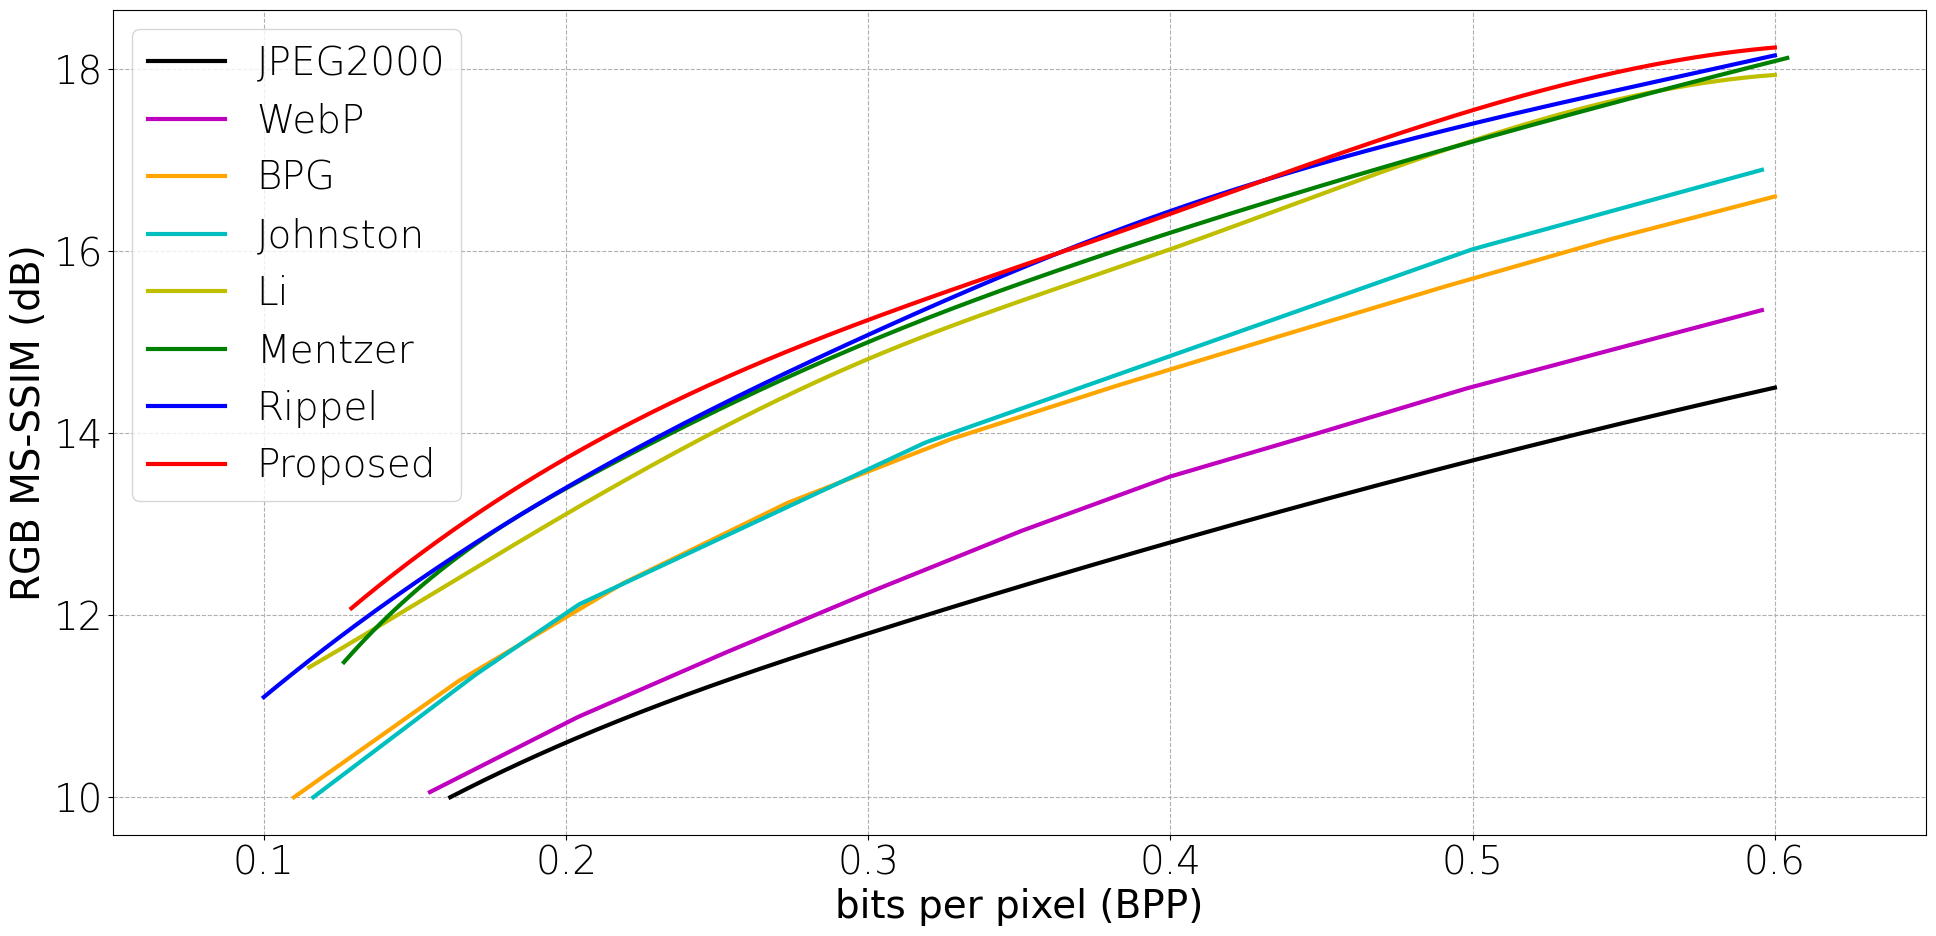

Here is the Python script that generated this plot:
import numpy as np
import matplotlib.pyplot as plt
import os
import math
from matplotlib import rcParams
from scipy.interpolate import interp1d
from scipy.interpolate import make_interp_spline, BSpline
from scipy.ndimage.filters import gaussian_filter1d


if __name__ == "__main__":

    jpeg2000_bpp = np.array([0.1617, 0.2,0.3,0.4,0.5,0.6])
    jpeg2000_ssim = np.array([10,10.6,11.8,12.8,13.7,14.5])
    jpeg2000_f = interp1d(jpeg2000_bpp, jpeg2000_ssim, kind='cubic')
    jpeg2000_bpp_c = np.linspace(jpeg2000_bpp.min(),jpeg2000_bpp.max(),300)
    spl = make_interp_spline(jpeg2000_bpp, jpeg2000_ssim, k=3)

    webp_bpp = np.array([0.155, 0.2128, 0.2979, 0.3830, 0.4468, 0.5000, 0.5957])
    webp_ssim = np.array([10.057, 11.0304, 12.2185, 13.3582, 13.9794, 14.5113, 15.3511])
    webp_f = interp1d(webp_bpp, webp_ssim, kind='cubic')
    webp_bpp_c = np.linspace(webp_bpp.min(),webp_bpp.max(),10)
    webp = make_interp_spline(webp_bpp, webp_ssim, k=1)

    bpg_bpp = np.array([0.11,0.2,0.3,0.4,0.5,0.6])
    bpg_ssim = np.array([10,12,13.6,14.7,15.7,16.6])
    bpg_f = interp1d(bpg_bpp, bpg_ssim, kind='cubic')
    bpg_bpp_c = np.linspace(bpg_bpp.min(),bpg_bpp.max(),10)

    johnston_bpp = np.array([0.1164, 0.1702, 0.2043, 0.3191, 0.5000, 0.5957])
    johnston_ssim = np.array([10.000, 11.3494, 12.1185, 13.8994, 16.0206, 16.8924])
    johnston_f = interp1d(johnston_bpp, johnston_ssim, kind='cubic')
    johnston_bpp_c = np.linspace(johnston_bpp.min(),johnston_bpp.max(),300)
    johnston = make_interp_spline(johnston_bpp, johnston_ssim, k=1)

    li_bpp = np.array([0.115, 0.17, 0.2,0.3,0.4,0.5,0.6])
    li_ssim = np.array([11.4267, 12.5181, 13.1103, 14.8149, 16.0206, 17.2125, 17.9352])
    li_f = interp1d(li_bpp, li_ssim, kind='cubic')
    li_bpp_c = np.linspace(li_bpp.min(),li_bpp.max(),300)
    li = make_interp_spline(li_bpp, li_ssim, k=1)

    mentzer_bpp = np.array([0.1265306, 0.1530612, 0.1795918, 0.2061224, 0.2326531, 0.2591837, 0.2857143, 0.3122449, 0.3387755, 0.3653061, 0.3918367, 0.4183673, 0.444898, 0.4714286, 0.4979592, 0.5244898, 0.5510204, 0.577551, 0.6040816])
    mentzer_ssim = np.array([11.48347906, 12.34669775, 12.99230538, 13.50357544, 13.96394502, 14.39644955, 14.79730064, 15.16675213, 15.50438298, 15.817186, 16.11380229, 16.39588369, 16.6679866, 16.93043421, 17.18405369, 17.42933708, 17.66686539, 17.89740353, 18.12132546])
    mentzer_f = interp1d(mentzer_bpp, mentzer_ssim, kind='cubic')
    mentzer_bpp_c = np.linspace(mentzer_bpp.min(),mentzer_bpp.max(),300)

    rippel_bpp = np.array([0.1, 0.2, 0.3, 0.4, 0.5, 0.6])
    rippel_ssim = np.array([11.1, 13.4, 15.08,16.44,17.4,18.15])
    rippel_f = interp1d(rippel_bpp, rippel_ssim, kind='cubic')
    rippel_bpp_c = np.linspace(rippel_bpp.min(),rippel_bpp.max(),300)

    our_bpp = np.array([0.129, 0.258, 0.382, 0.51, 0.653])
    our_ssim = np.array([12.07608311, 14.68521083, 16.19788758, 17.64551079, 18.23871964])
    our_f = interp1d(our_bpp, our_ssim, kind='cubic')
    our_bpp_c = np.linspace(our_bpp.min(),0.6,300)

    rcParams['font.family'] = 'Arial'
    rcParams['font.size'] = 28
    rcParams['font.weight'] = 'light'
    rcParams['figure.figsize'] = 7, 6
    rcParams['grid.linestyle'] = 'dashed'
    lw = 3

    plt.figure(figsize=(20, 10))

    plt.plot(jpeg2000_bpp_c, jpeg2000_f(jpeg2000_bpp_c), '-', color='black', label="JPEG2000", linewidth=lw)
    plt.plot(webp_bpp_c, webp(webp_bpp_c), '-', color='m', label="WebP", linewidth=lw)
    plt.plot(bpg_bpp_c, bpg_f(bpg_bpp_c), '-', color='orange', label="BPG", linewidth=lw)
    plt.plot(johnston_bpp_c, johnston(johnston_bpp_c), '-', color='c', label="Johnston", linewidth=lw)
    plt.plot(li_bpp_c, li_f(li_bpp_c), '-', color='y', label="Li", linewidth=lw)
    plt.plot(mentzer_bpp_c, mentzer_f(mentzer_bpp_c), '-', color='g', label="Mentzer", linewidth=lw)
    plt.plot(rippel_bpp_c, rippel_f(rippel_bpp_c), '-', color='b', label="Rippel", linewidth=lw)
    plt.plot(our_bpp_c, our_f(our_bpp_c), '-', color='red', label="Proposed", linewidth=lw)

    plt.grid(axis="x")
    plt.grid(axis="y")
    plt.xlabel("bits per pixel (BPP)")
    plt.ylabel("RGB MS-SSIM (dB)")
    plt.legend()
    plt.tight_layout()
    plt.xlim((0.05,0.65))
    # plt.show()
    plt.savefig('fig3.jpg', dpi=300)
